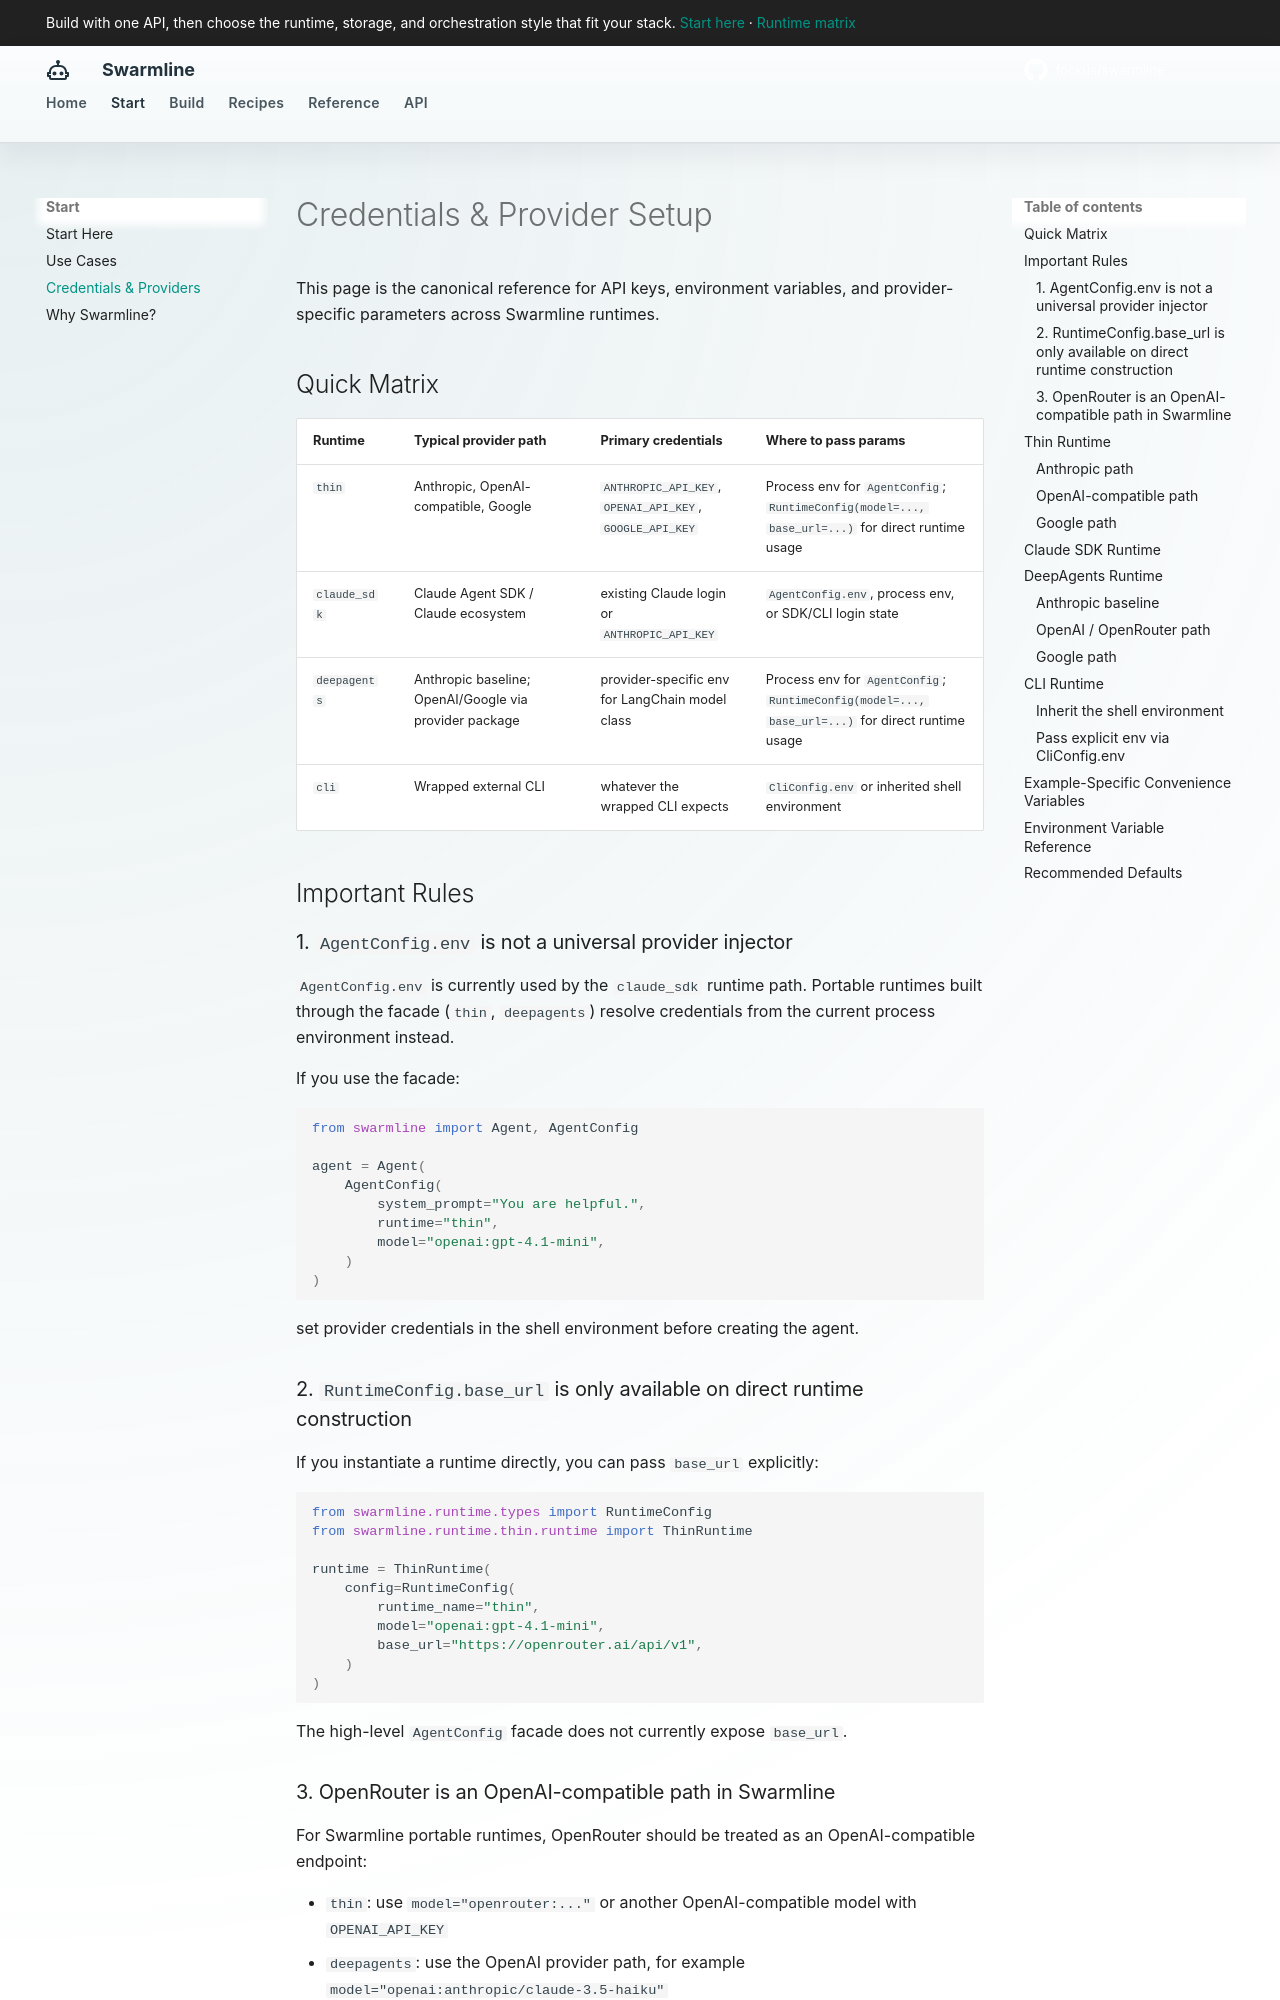

repository: fockus/swarmline · page: credentials/index.html · generator: mkdocs

# Credentials & Provider Setup

This page is the canonical reference for API keys, environment variables, and provider-specific parameters across Swarmline runtimes.

## Quick Matrix

| Runtime | Typical provider path | Primary credentials | Where to pass params |
|---------|------------------------|---------------------|----------------------|
| `thin` | Anthropic, OpenAI-compatible, Google | `ANTHROPIC_API_KEY`, `OPENAI_API_KEY`, `GOOGLE_API_KEY` | Process env for `AgentConfig`; `RuntimeConfig(model=..., base_url=...)` for direct runtime usage |
| `claude_sdk` | Claude Agent SDK / Claude ecosystem | existing Claude login or `ANTHROPIC_API_KEY` | `AgentConfig.env`, process env, or SDK/CLI login state |
| `deepagents` | Anthropic baseline; OpenAI/Google via provider package | provider-specific env for LangChain model class | Process env for `AgentConfig`; `RuntimeConfig(model=..., base_url=...)` for direct runtime usage |
| `cli` | Wrapped external CLI | whatever the wrapped CLI expects | `CliConfig.env` or inherited shell environment |

## Important Rules

### 1. `AgentConfig.env` is not a universal provider injector

`AgentConfig.env` is currently used by the `claude_sdk` runtime path. Portable runtimes built through the facade (`thin`, `deepagents`) resolve credentials from the current process environment instead.

If you use the facade:

```python
from swarmline import Agent, AgentConfig

agent = Agent(
    AgentConfig(
        system_prompt="You are helpful.",
        runtime="thin",
        model="openai:gpt-4.1-mini",
    )
)
```

set provider credentials in the shell environment before creating the agent.
